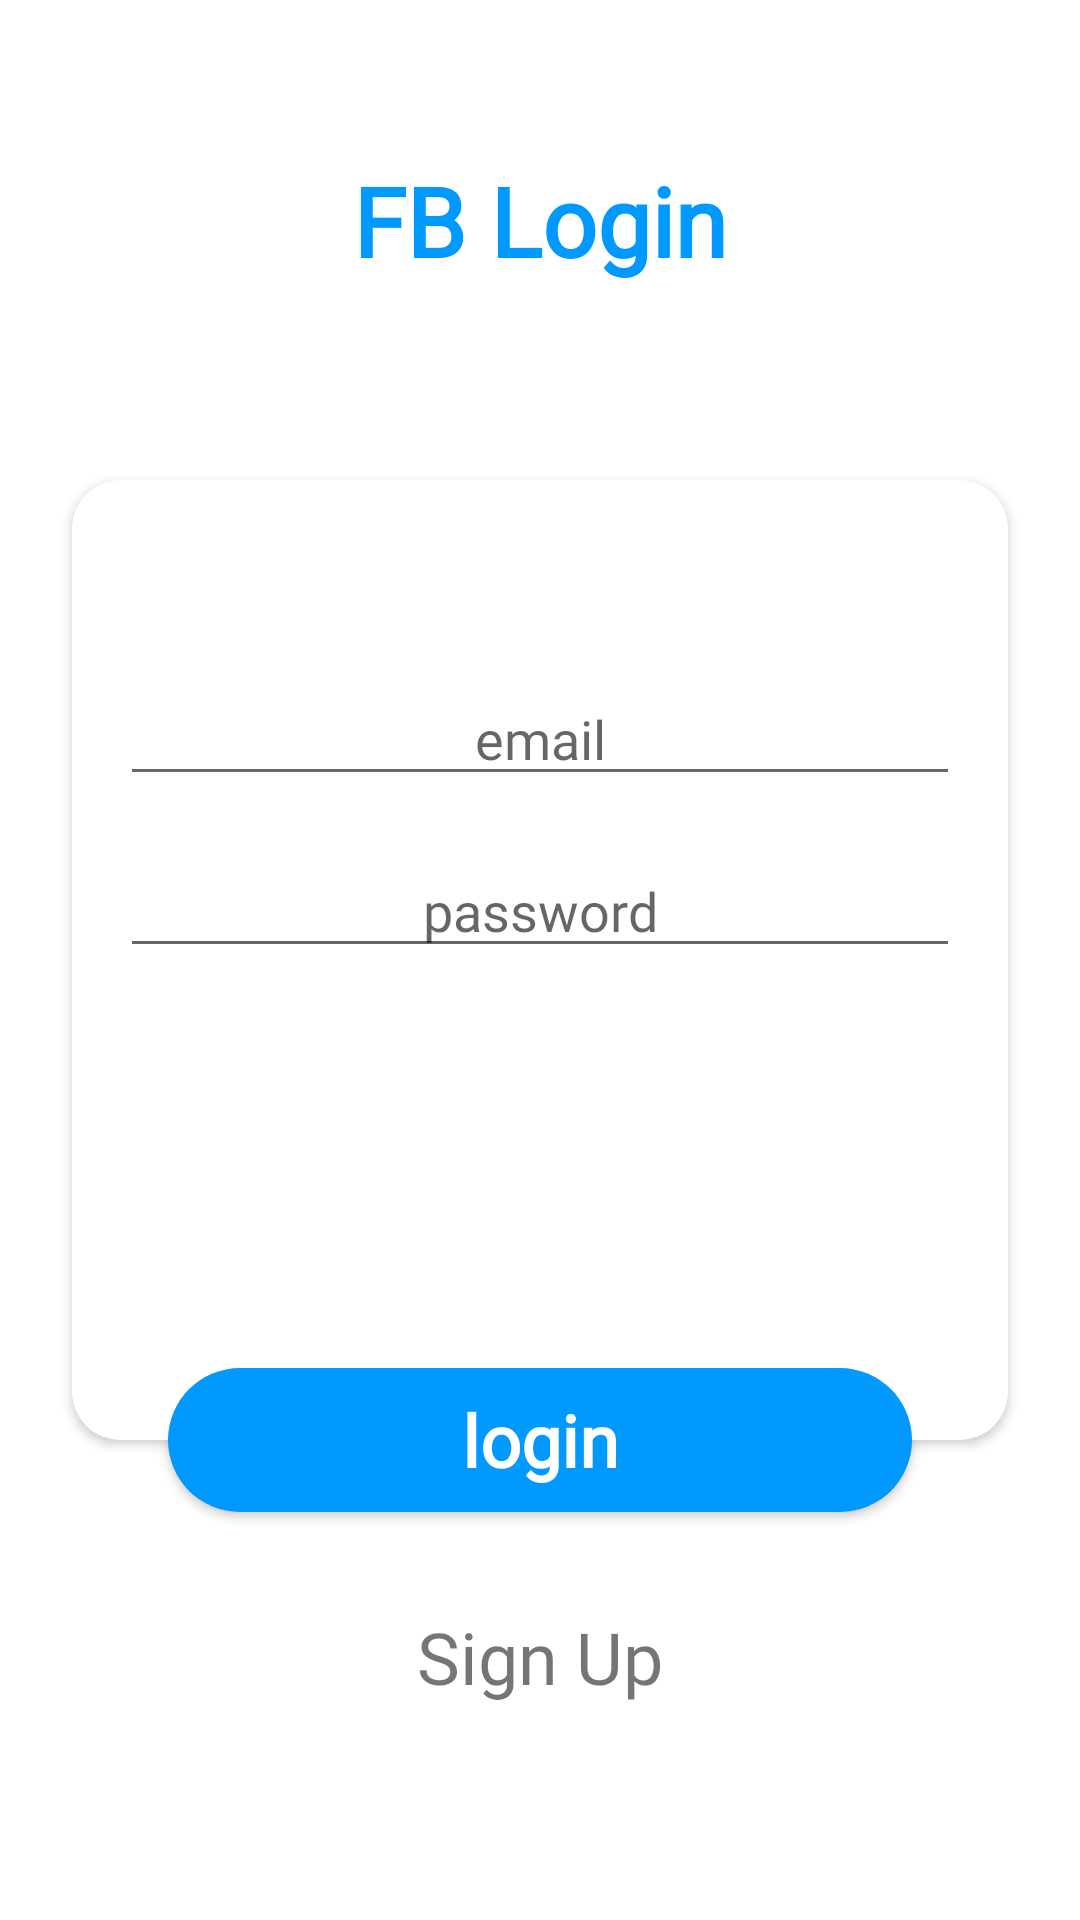

Android layout source for this screen:
<!-- AndroidManifest.xml: application theme AppTheme -->
<!-- res/layout/login_fragment_layout.xml -->
<?xml version="1.0" encoding="utf-8"?>
<androidx.constraintlayout.widget.ConstraintLayout xmlns:android="http://schemas.android.com/apk/res/android"
    xmlns:app="http://schemas.android.com/apk/res-auto"
    xmlns:tools="http://schemas.android.com/tools"
    android:layout_width="match_parent"
    android:layout_height="match_parent"
    android:background="@color/appWhite"
    android:clickable="true">

    <FrameLayout
        android:id="@+id/signup_frame"
        android:layout_width="match_parent"
        android:layout_height="match_parent"
        android:elevation="@dimen/dimen_8dp"/>

    <TextView
        android:id="@+id/app_logo_text"
        style="@style/AppLogoText"
        android:layout_width="0dp"
        android:layout_height="wrap_content"
        android:layout_marginTop="@dimen/dimen_52dp"
        android:gravity="center"
        android:text="@string/app_name"
        app:layout_constraintEnd_toEndOf="parent"
        app:layout_constraintStart_toStartOf="parent"
        app:layout_constraintTop_toTopOf="parent" />

    <androidx.cardview.widget.CardView
        android:id="@+id/cardView"
        android:layout_width="0dp"
        android:layout_height="0dp"
        android:layout_marginStart="@dimen/dimen_24dp"
        android:layout_marginEnd="@dimen/dimen_24dp"
        app:cardCornerRadius="@dimen/dimen_16dp"
        app:layout_constraintBottom_toBottomOf="@id/bottom_guide_line"
        app:layout_constraintEnd_toEndOf="parent"
        app:layout_constraintStart_toStartOf="parent"
        app:layout_constraintTop_toTopOf="@id/top_guide_line">

        <androidx.constraintlayout.widget.ConstraintLayout
            android:layout_width="match_parent"
            android:layout_height="match_parent">

            <EditText
                style="@style/EmailEditText"
                android:id="@+id/email_edittext"
                android:layout_width="0dp"
                android:layout_height="wrap_content"
                android:layout_marginStart="@dimen/dimen_16dp"
                android:layout_marginTop="@dimen/dimen_64dp"
                android:layout_marginEnd="@dimen/dimen_16dp"
                android:hint="@string/email_text"
                app:layout_constraintEnd_toEndOf="parent"
                app:layout_constraintStart_toStartOf="parent"
                app:layout_constraintTop_toTopOf="parent" />

            <EditText
                style="@style/PasswordEditText"
                android:id="@+id/password_edittext"
                android:layout_width="0dp"
                android:layout_height="wrap_content"
                android:layout_margin="@dimen/dimen_16dp"
                android:hint="password"
                app:layout_constraintEnd_toEndOf="parent"
                app:layout_constraintStart_toStartOf="parent"
                app:layout_constraintTop_toBottomOf="@id/email_edittext" />


        </androidx.constraintlayout.widget.ConstraintLayout>

    </androidx.cardview.widget.CardView>

    <androidx.constraintlayout.widget.Guideline
        android:id="@+id/top_guide_line"
        android:layout_width="wrap_content"
        android:layout_height="wrap_content"
        android:orientation="horizontal"
        app:layout_constraintGuide_percent=".25" />

    <androidx.constraintlayout.widget.Guideline
        android:id="@+id/bottom_guide_line"
        android:layout_width="wrap_content"
        android:layout_height="wrap_content"
        android:orientation="horizontal"
        app:layout_constraintGuide_percent=".75" />


    <Button
        android:id="@+id/login_button"
        style="@style/AppActionButton"
        android:layout_width="0dp"
        android:layout_height="wrap_content"
        android:layout_marginStart="@dimen/dimen_32dp"
        android:layout_marginEnd="@dimen/dimen_32dp"
        android:text="@string/login_text"
        app:layout_constraintBottom_toBottomOf="@id/bottom_guide_line"
        app:layout_constraintEnd_toEndOf="@id/cardView"
        app:layout_constraintStart_toStartOf="@id/cardView"
        app:layout_constraintTop_toTopOf="@id/bottom_guide_line" />

    <TextView
        android:id="@+id/signup_textview"
        style="@style/AppLinkFont"
        android:layout_width="wrap_content"
        android:layout_height="wrap_content"
        android:layout_marginTop="@dimen/dimen_16dp"
        android:padding="@dimen/dimen_16dp"
        android:text="@string/sign_up_text"
        android:textSize="24sp"
        app:layout_constraintEnd_toEndOf="parent"
        app:layout_constraintStart_toStartOf="parent"
        app:layout_constraintTop_toBottomOf="@+id/login_button" />

</androidx.constraintlayout.widget.ConstraintLayout>
<!-- resources referenced by this layout -->
<resources>
  <color name="appWhite">#FFFFFF</color>
  <dimen name="dimen_16dp">16dp</dimen>
  <dimen name="dimen_24dp">24dp</dimen>
  <dimen name="dimen_32dp">32dp</dimen>
  <dimen name="dimen_52dp">52dp</dimen>
  <dimen name="dimen_64dp">64dp</dimen>
  <dimen name="dimen_8dp">8dp</dimen>
  <string name="app_name">FB Login</string>
  <string name="email_text">email</string>
  <string name="login_text">login</string>
  <string name="sign_up_text">Sign Up</string>
  <style name="AppActionButton">
          <item name="android:background">@drawable/button_bg</item>
          <item name="android:fontFamily">@font/joesepfin_sans_regular</item>
          <item name="android:textSize">24sp</item>
          <item name="android:textStyle">bold</item>
          <item name="android:textColor">#FFFFFF</item>
          <item name="android:textAllCaps">false</item>
      </style>
  <style name="AppLinkFont">
          <item name="android:fontFamily">@font/handle_regular</item>
          <item name="android:textSize">16sp</item>
      </style>
  <style name="AppLogoText">
          <item name="android:fontFamily">@font/handle_regular</item>
          <item name="android:textStyle">bold</item>
          <item name="android:textSize">32sp</item>
          <item name="android:textColor">@color/colorPrimaryDark</item>
      </style>
  <style name="EmailEditText" parent="AppFont">
          <item name="android:gravity">center</item>
          <item name="android:inputType">textEmailAddress</item>
          <item name="android:singleLine">true</item>
      </style>
  <style name="PasswordEditText" parent="EmailEditText">
          <item name="android:inputType">textPassword</item>
      </style>
  <style name="AppTheme" parent="Theme.AppCompat.Light.NoActionBar">
          
          <item name="colorPrimary">@color/colorPrimary</item>
          <item name="colorPrimaryDark">@color/colorPrimaryDark</item>
          <item name="colorAccent">@color/colorAccent</item>
      </style>
  <!-- drawable button_bg (drawable) -->
  <?xml version="1.0" encoding="utf-8"?>
  <shape xmlns:android="http://schemas.android.com/apk/res/android">
      <corners
          android:radius="@dimen/dimen_24dp"/>
      <solid
          android:color="@color/colorPrimaryDark"/>
  </shape>
  <color name="colorPrimaryDark">#0099FF</color>
  <style name="AppFont">
          <item name="android:fontFamily">@font/joesepfin_sans_regular</item>
          <item name="android:textSize">18sp</item>
      </style>
  <color name="colorPrimary">#008577</color>
  <color name="colorAccent">#D81B60</color>
</resources>
